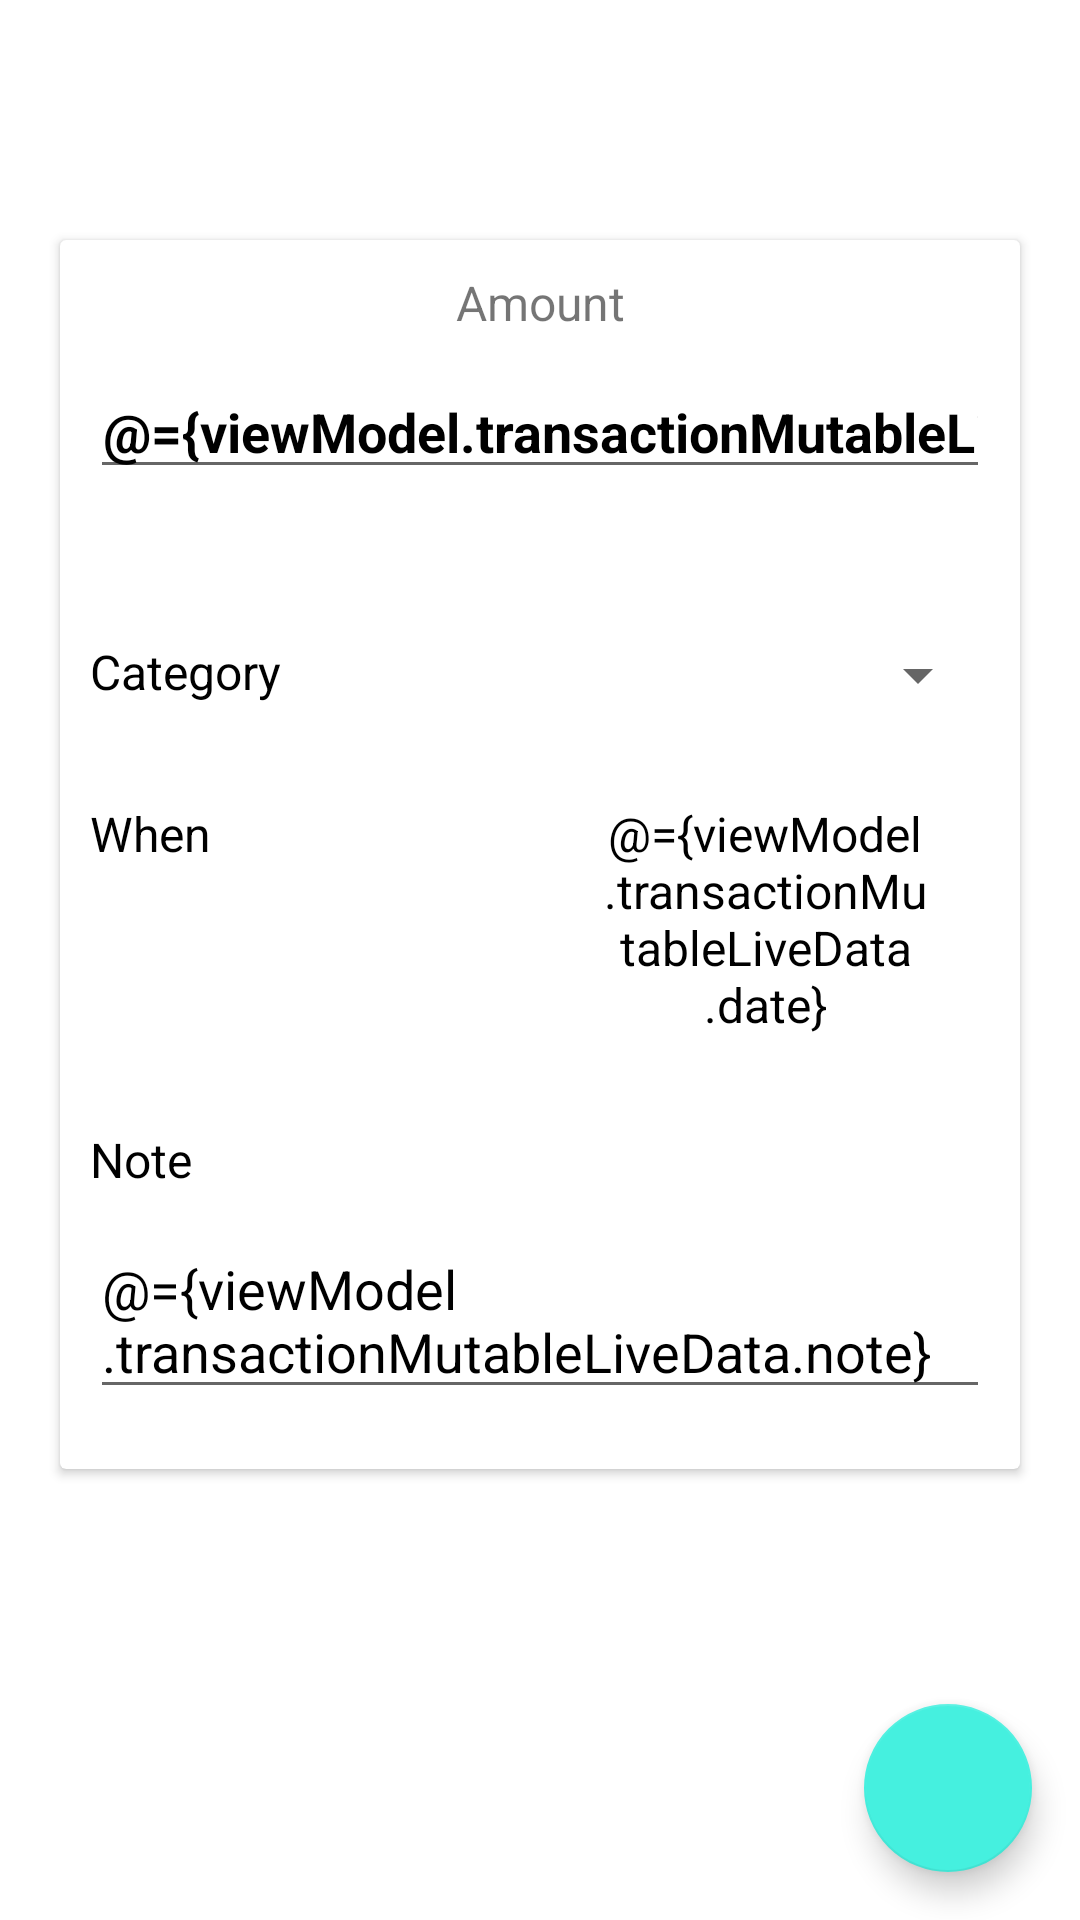

Here is an Android app screen rendered from its layout file. Give the layout XML and the strings, colors and styles it references.
<!-- AndroidManifest.xml: application theme Theme.Budgtey -->
<!-- res/layout/new_transaction_fragment.xml -->
<?xml version="1.0" encoding="utf-8"?>
<layout xmlns:android="http://schemas.android.com/apk/res/android"
    xmlns:app="http://schemas.android.com/apk/res-auto"
    xmlns:tools="http://schemas.android.com/tools">

    <data>

        <variable
            name="viewModel"
            type="com.grace.budgtey.views.newTransaction.NewTransactionViewModel" />

    </data>

    <androidx.constraintlayout.widget.ConstraintLayout
        android:id="@+id/frameLayout2"
        android:layout_width="match_parent"
        android:layout_height="match_parent"
        tools:context=".views.newTransaction.NewTransactionFragment">

        <androidx.coordinatorlayout.widget.CoordinatorLayout
            android:id="@+id/coordinatorLayout2"
            android:layout_width="match_parent"
            android:layout_height="match_parent">

            <com.google.android.material.appbar.MaterialToolbar
                android:id="@+id/new_transaction_toolbar"
                android:layout_width="match_parent"
                android:layout_height="wrap_content"
                android:layout_gravity="top" />

            <com.google.android.material.floatingactionbutton.FloatingActionButton
                android:id="@+id/save_transaction_fab"
                android:layout_width="wrap_content"
                android:layout_height="wrap_content"
                android:layout_gravity="bottom|end"
                android:layout_margin="16dp"
                android:background="@color/turquoise"
                android:contentDescription="@string/save_transaction"
                android:src="@drawable/save"/>

            <androidx.cardview.widget.CardView
                android:layout_width="match_parent"
                android:layout_height="wrap_content"
                android:layout_marginEnd="20dp"
                android:layout_marginStart="20dp"
                android:layout_marginBottom="20dp"
                android:layout_marginTop="80dp"
                android:layout_gravity="top"
                android:elevation="8dp"
                app:contentPadding="10dp">

                <LinearLayout
                    android:layout_width="match_parent"
                    android:layout_height="wrap_content"
                    android:orientation="vertical">

                    <LinearLayout
                        android:layout_width="match_parent"
                        android:layout_height="wrap_content"
                        android:layout_marginBottom="20dp"
                        android:orientation="vertical">

                        <TextView
                            android:layout_width="match_parent"
                            android:layout_height="wrap_content"
                            android:text="@string/amount"
                            android:gravity="center"
                            android:textSize="16sp" />

                        <EditText
                            android:id="@+id/amount_spent"
                            android:layout_width="match_parent"
                            android:layout_height="wrap_content"
                            android:layout_marginTop="10dp"
                            android:hint="@string/money_hint"
                            android:text="@={viewModel.transactionMutableLiveData.stringAmount}"
                            android:gravity="center"
                            android:textColor="@color/black"
                            android:textSize="18sp"
                            android:textStyle="bold"
                            android:importantForAutofill="no"
                            android:inputType="number" />

                    </LinearLayout>

                    <LinearLayout
                        android:layout_width="match_parent"
                        android:layout_height="wrap_content"
                        android:layout_marginTop="30dp"
                        android:orientation="horizontal">

                        <TextView
                            android:layout_width="0dp"
                            android:layout_height="wrap_content"
                            android:layout_weight="1"
                            android:text="@string/category"
                            android:textSize="16sp"
                            android:textColor="@color/black" />

                        <Spinner
                            android:id="@+id/category"
                            android:layout_width="0dp"
                            android:layout_height="wrap_content"
                            android:layout_weight="1"
                            android:gravity="center"
                            android:entries="@{viewModel.categoryEntries}"
                            android:textAlignment="center"
                            android:textSize="18sp"
                            android:textColor="@color/black"/>

                    </LinearLayout>

                    <LinearLayout
                        android:layout_width="match_parent"
                        android:layout_height="wrap_content"
                        android:layout_marginTop="30dp"
                        android:orientation="horizontal">

                        <TextView
                            android:layout_width="0dp"
                            android:layout_height="wrap_content"
                            android:layout_weight="1"
                            android:text="@string/when"
                            android:textSize="16sp"
                            android:textColor="@color/black" />

                        <TextView
                            android:id="@+id/date"
                            android:layout_width="0dp"
                            android:layout_height="wrap_content"
                            android:layout_weight="1"
                            android:gravity="center"
                            android:textSize="16sp"
                            android:text="@={viewModel.transactionMutableLiveData.date}"
                            android:textColor="@color/black" />

                    </LinearLayout>

                    <LinearLayout
                        android:layout_width="match_parent"
                        android:layout_height="wrap_content"
                        android:layout_marginTop="30dp"
                        android:layout_marginBottom="10dp"
                        android:orientation="vertical">

                        <TextView
                            android:layout_width="match_parent"
                            android:layout_height="wrap_content"
                            android:layout_marginBottom="10dp"
                            android:layout_weight="1"
                            android:text="@string/note"
                            android:textSize="16sp"
                            android:textColor="@color/black" />

                        <EditText
                            android:id="@+id/note"
                            android:layout_width="match_parent"
                            android:layout_height="wrap_content"
                            android:layout_weight="1"
                            android:gravity="start"
                            android:hint="@string/note_hint"
                            android:text="@={viewModel.transactionMutableLiveData.note}"
                            android:textSize="18sp"
                            android:textColor="@color/black"
                            android:importantForAutofill="no"
                            android:inputType="textMultiLine" />

                    </LinearLayout>

                </LinearLayout>

            </androidx.cardview.widget.CardView>

        </androidx.coordinatorlayout.widget.CoordinatorLayout>

    </androidx.constraintlayout.widget.ConstraintLayout>
</layout>
<!-- resources referenced by this layout -->
<resources>
  <color name="black">#FF000000</color>
  <color name="turquoise">#45F0DF</color>
  <string name="amount">Amount</string>
  <string name="category">Category</string>
  <string name="money_hint">00.00</string>
  <string name="note">Note</string>
  <string name="note_hint">Ex: Fries</string>
  <string name="save_transaction">Save transaction</string>
  <string name="when">When</string>
  <style name="Theme.Budgtey" parent="Theme.MaterialComponents.DayNight.NoActionBar">
          
          <item name="colorPrimary">@color/middle_purple_blue</item>
          <item name="colorPrimaryVariant">@color/turquoise</item>
          <item name="colorOnPrimary">@color/space_cadet</item>
          
          <item name="colorSecondary">@color/turquoise</item>
          <item name="colorSecondaryVariant">@color/turquoise</item>
          <item name="colorOnSecondary">@color/space_cadet</item>
          
          <item name="android:statusBarColor" tools:targetApi="l">?attr/colorPrimaryVariant</item>
          
      </style>
  <color name="middle_purple_blue">#8380B6</color>
  <color name="space_cadet">#111D4A</color>
</resources>
